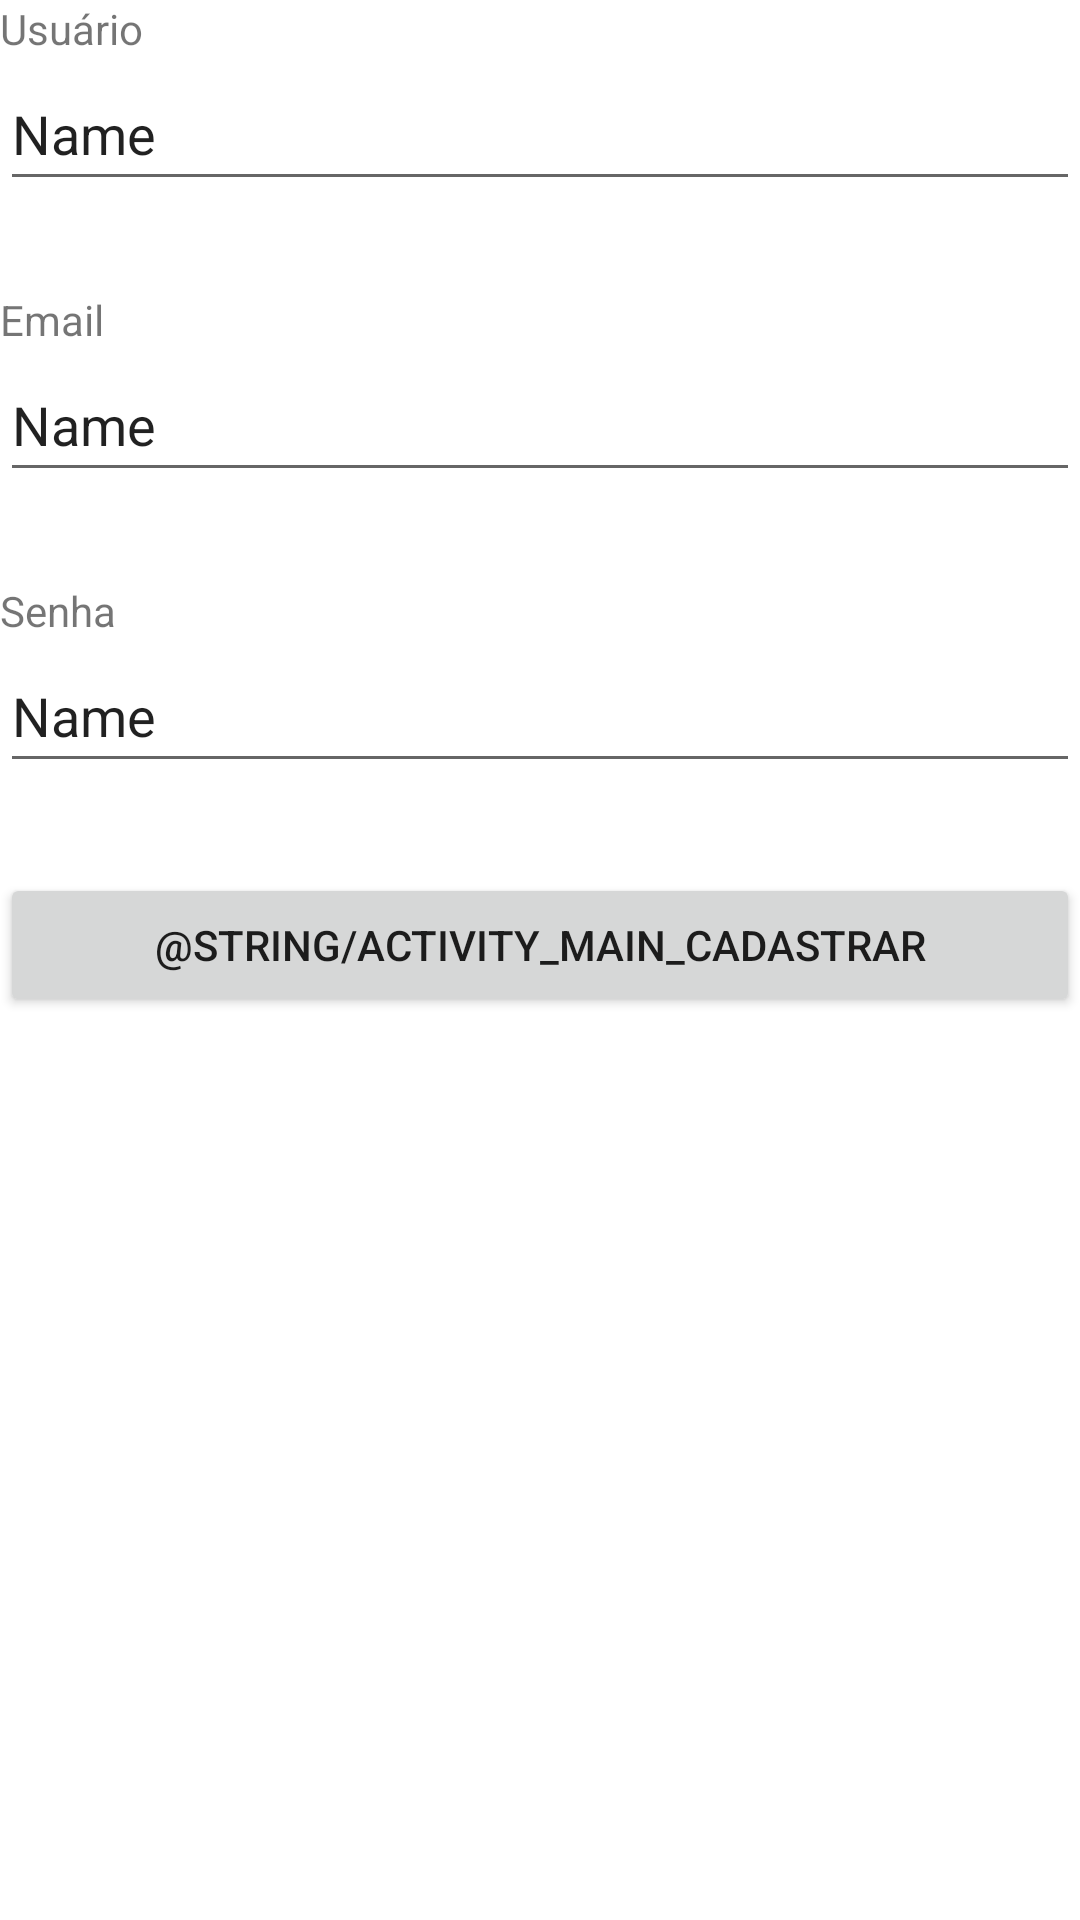

Produce the Android XML layout that renders to this screen, including the resource entries it uses.
<!-- AndroidManifest.xml: application theme Theme.Login_babapet -->
<!-- res/layout/activity_tela_cadastro.xml -->
<?xml version="1.0" encoding="utf-8"?>
<LinearLayout xmlns:android="http://schemas.android.com/apk/res/android"
    xmlns:app="http://schemas.android.com/apk/res-auto"
    xmlns:tools="http://schemas.android.com/tools"
    android:layout_width="match_parent"
    android:layout_height="match_parent"
    android:layout_marginStart="30dp"
    android:layout_marginTop="50dp"
    android:layout_marginEnd="30dp"
    android:orientation="vertical"
    tools:context=".tela_cadastro">

    <TextView
        android:layout_width="match_parent"
        android:layout_height="wrap_content"
        android:text="@string/activity_main_usuario"
        android:textSize="14sp" />

    <EditText
        android:id="@+id/editTextTextPersonName"
        android:layout_width="match_parent"
        android:layout_height="48dp"
        android:ems="10"
        android:inputType="textPersonName"
        android:text="Name" />

    <TextView
        android:layout_width="match_parent"
        android:layout_height="wrap_content"
        android:layout_marginTop="30dp"
        android:text="@string/activity_main_email"
        android:textSize="14sp" />

    <EditText
        android:id="@+id/editTextTextPersonName2"
        android:layout_width="match_parent"
        android:layout_height="48dp"
        android:ems="10"
        android:inputType="textPersonName"
        android:text="Name" />

    <TextView
        android:id="@+id/textView2"
        android:layout_width="match_parent"
        android:layout_height="wrap_content"
        android:layout_marginTop="30dp"
        android:text="@string/activity_main_senha"
        android:textSize="14sp" />

    <EditText
        android:id="@+id/editTextTextPersonName3"
        android:layout_width="match_parent"
        android:layout_height="48dp"
        android:ems="10"
        android:inputType="textPersonName"
        android:text="Name" />

    <Button
        android:id="@+id/button"
        android:layout_width="match_parent"
        android:layout_height="wrap_content"
        android:layout_marginTop="30dp"
        android:text="@string/activity_main_cadastrar" />

</LinearLayout>
<!-- resources referenced by this layout -->
<resources>
  <string name="activity_main_email">Email</string>
  <string name="activity_main_senha">Senha</string>
  <string name="activity_main_usuario">Usuário</string>
  <style name="Theme.Login_babapet" parent="Theme.MaterialComponents.DayNight.DarkActionBar">
          
          <item name="colorPrimary">@color/purple_500</item>
          <item name="colorPrimaryVariant">@color/purple_700</item>
          <item name="colorOnPrimary">@color/white</item>
          
          <item name="colorSecondary">@color/teal_200</item>
          <item name="colorSecondaryVariant">@color/teal_700</item>
          <item name="colorOnSecondary">@color/black</item>
          
          <item name="android:statusBarColor" tools:targetApi="l">?attr/colorPrimaryVariant</item>
          
      </style>
  <!-- not gathered from this repository: default colours our renderer supplied (Android Studio template values) -->
  <color name="purple_500">#FF6200EE</color>
  <color name="purple_700">#FF3700B3</color>
  <color name="teal_200">#FF03DAC5</color>
  <color name="teal_700">#FF018786</color>
  <color name="black">#FF000000</color>
  <color name="white">#FFFFFFFF</color>
</resources>
